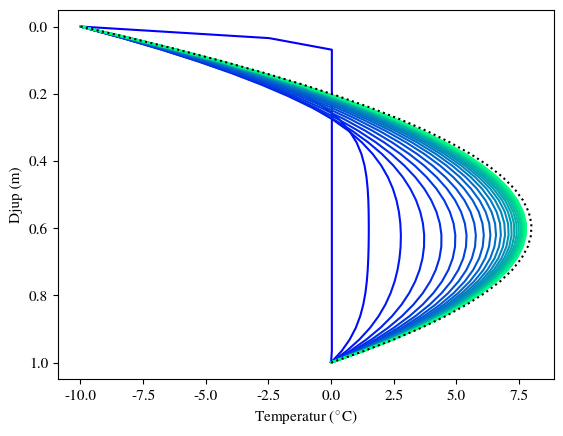

This chart was generated by the following Python code:
import numpy as np
import matplotlib.pyplot as plt

# LaTeX font
plt.rcParams['mathtext.fontset'] = 'cm'
plt.rcParams['font.family'] = 'STIXGeneral'

# Definitions
rho = 1500  # Density
c = 1000  # Specific heat capacity
l = 1  # Thermal conductivity
k = l/(c*rho)
K = 0.25
m = 30  # Number of points
d = 1  # Total depth
x = np.linspace(0, d, m)
dx = d/(m-1)
dt = K*(dx**2/k)


T_old = np.zeros(m)  # Temperature, old values
T_new = np.zeros(m)  # Temperature, new values
T_old[0] = -10
T_old[m-1] = 0

s = np.ones(m)*100
u = s/(c*rho)

t = 0
eps = 5*10**-6

T_plots = []

cont = True

while cont:

    for i in range(x.size):
        if i == 0 or i == 29:
            T_new[i] = T_old[i]
        else:
            T_new[i] = T_old[i] + dt*k*(T_old[i+1]-2*T_old[i]+T_old[i-1])/dx**2 + dt*u[i]

    if int(t/dt) % 50 == 0:
        T_plots.append(T_new.copy())

    t += dt
    T_prime = (T_new - T_old)/dt
    if np.linalg.norm(T_prime) < eps:
        cont = False
    T_old = np.copy(T_new)

print('Time (s):', t)
print('Time (h):', t/3600)
print('Time (d):', t/(3600*24))
print('Number of iterations:', int(t/dt))

colormap = plt.cm.winter
plt.gca().set_prop_cycle(plt.cycler('color', colormap(np.linspace(0, 1, len(T_plots)))))

# Plots
for i in range(len(T_plots)):
    plt.plot(T_plots[i], x)

# Analytic plot
plt.plot(-1/2*x**2*u/k+(10+1/2*u/k)*x-10, x, 'k:')

plt.xlabel('Temperatur ($^{\circ}$C)', fontsize=11)
plt.ylabel('Djup (m)', fontsize=11)
plt.xticks(fontsize=11)
plt.yticks(fontsize=11)
ax = plt.gca()
ax.set_ylim(ax.get_ylim()[::-1])
plt.show()
